The GitHub repository Balasubramaniam077/Tea_Leaf_Disease_Dataset contains a labelled image folder "Tea_Leaf_Disease_Dataset" with 3 categories: Disease, Healthy, healthy. Examples follow, each with its label.

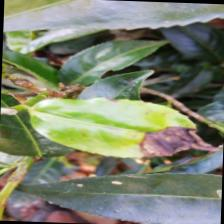
Label: Disease

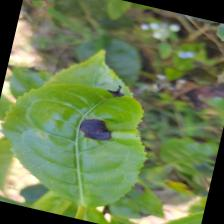
Label: Disease

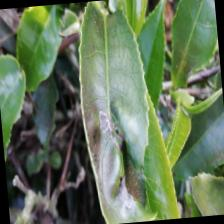
Label: Disease

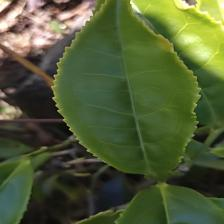
Label: healthy

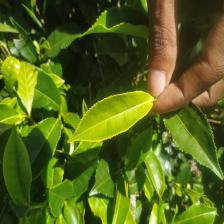
Label: healthy

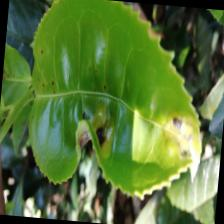
Label: Disease
